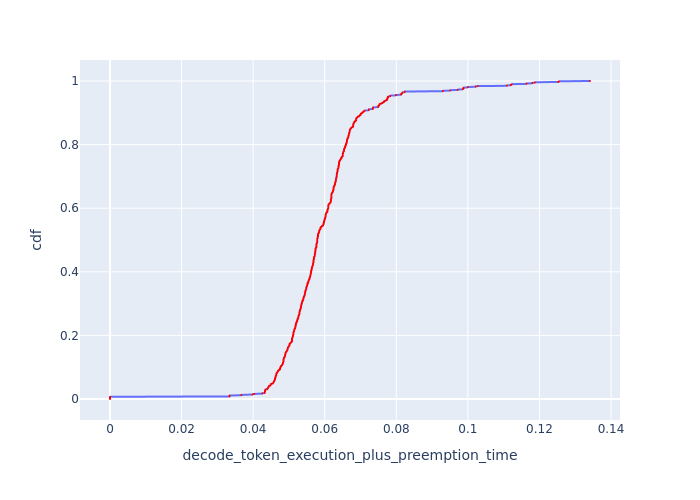

Source data for this figure (header and first rows):
cdf, decode_token_execution_plus_preemption_t…
0.0, 0.0
0.001, 0.0
0.002, 0.0
0.003, 0.0
0.004, 0.0
0.005, 0.0
0.006, 0.0
0.007, 0.0
0.008, 0.03341
0.009, 0.03341
0.01, 0.03341
0.011, 0.03341
0.012, 0.0367
0.013, 0.0367
0.014, 0.03984
0.015, 0.03984
0.016, 0.04032
0.017, 0.04255
0.018, 0.04255
0.019, 0.04324
0.02, 0.04324
0.021, 0.04324
0.022, 0.04324
0.023, 0.04333
0.024, 0.04333
0.025, 0.04333
0.026, 0.04333
0.027, 0.04341
0.028, 0.04341
0.029, 0.04341
0.03, 0.04341
0.031, 0.04394
0.032, 0.04394
0.033, 0.04411
0.034, 0.04411
0.035, 0.04411
0.036, 0.0442
0.037, 0.0442
0.038, 0.04438
0.039, 0.04438
0.04, 0.04438
0.041, 0.04438
0.042, 0.04482
0.043, 0.04482
0.044, 0.04491
0.045, 0.04491
0.046, 0.04491
0.047, 0.04491
0.048, 0.04518
0.049, 0.04555
0.05, 0.04555
0.051, 0.04564
0.052, 0.04564
0.053, 0.04573
0.054, 0.04573
0.055, 0.04582
0.056, 0.04582
0.057, 0.04591
0.058, 0.04591
0.059, 0.04601
... 941 more rows
